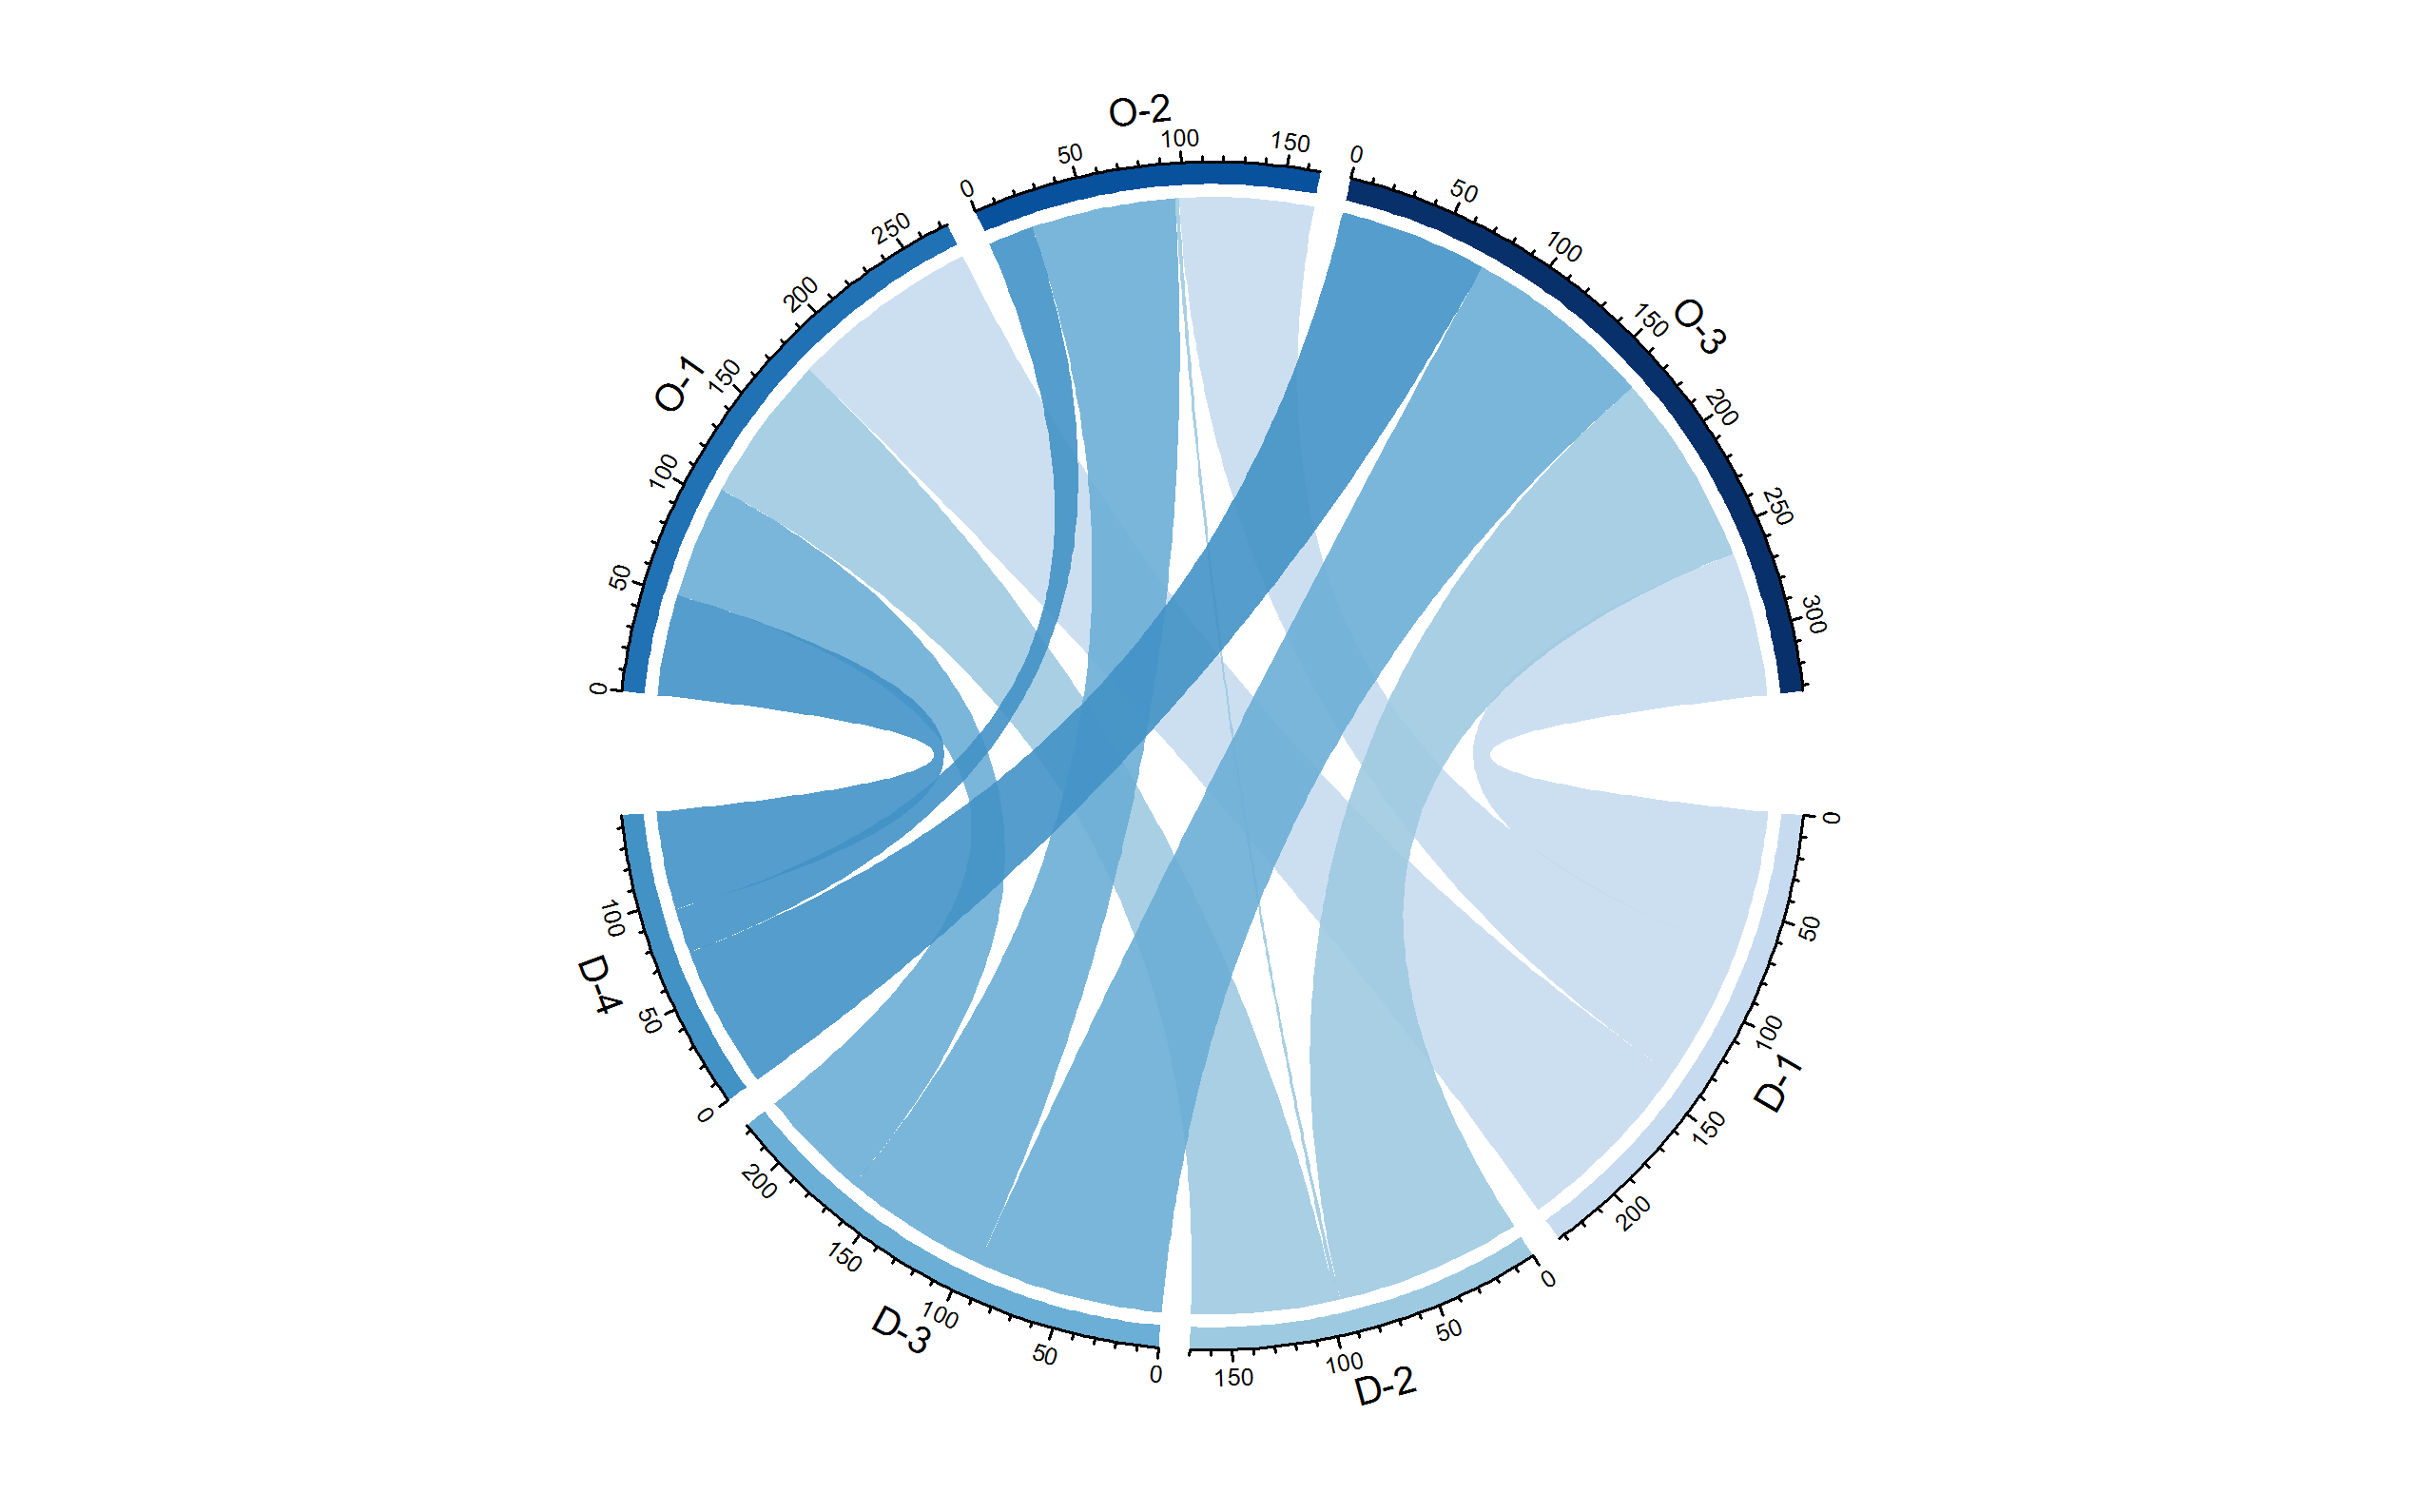

Reproduce this figure in R.
# Chord plot

# Libraries
library(circlize)

# Set seed
set.seed(2948)

# Create an adjacency matrix: a list of connections between 3 origin nodes and 4 destination nodes:
numbers <- sample(c(1:100), 12, replace = T)
data <- matrix(numbers, ncol=3)
rownames(data) <- paste0("D-", seq(1,4))
colnames(data) <- paste0("O-", seq(1,3))

# Chord plot
chordDiagram(data, transparency = 0.1, grid.col = c('#c6dbef','#9ecae1','#6baed6','#4292c6','#2171b5','#08519c','#08306b'))
